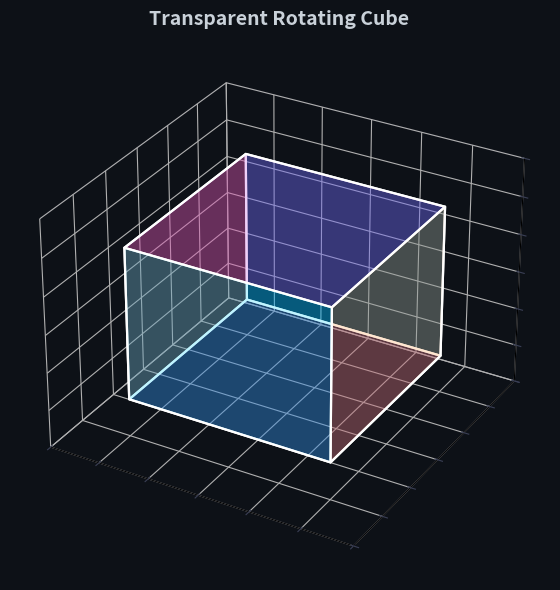

Reproduce this figure in Python.
"""
rotating_cube.py — Visually Appealing Transparent Rotating Cube in 3D
=======================================================================
A glowing, transparent cube that rotates smoothly on a dark background.

Features:
  • Semi-transparent face panels with gradient-like face colouring
  • Bright neon edge highlights
  • Animated spin (azimuth + slow elevation drift)
  • Dark space-themed background

Run:  python rotating_cube.py
"""

import numpy as np
import matplotlib.pyplot as plt
import matplotlib.animation as animation
from mpl_toolkits.mplot3d.art3d import Poly3DCollection

# ── Cube geometry ─────────────────────────────────────────────────────────────
# 8 vertices of a unit cube centred at the origin
VERTICES = np.array([
    [-1, -1, -1],
    [ 1, -1, -1],
    [ 1,  1, -1],
    [-1,  1, -1],
    [-1, -1,  1],
    [ 1, -1,  1],
    [ 1,  1,  1],
    [-1,  1,  1],
], dtype=float)

# 6 faces, each defined by 4 vertex indices
FACES = [
    [0, 1, 2, 3],   # bottom  (z = -1)
    [4, 5, 6, 7],   # top     (z = +1)
    [0, 1, 5, 4],   # front   (y = -1)
    [2, 3, 7, 6],   # back    (y = +1)
    [0, 3, 7, 4],   # left    (x = -1)
    [1, 2, 6, 5],   # right   (x = +1)
]

# Per-face accent colours (neon palette on dark bg)
FACE_COLORS = [
    "#7B2FBE",   # violet  – bottom
    "#C147E9",   # purple  – top
    "#00D4FF",   # cyan    – front
    "#0096FF",   # blue    – back
    "#FF6B6B",   # coral   – left
    "#FF9F45",   # amber   – right
]

EDGE_COLOR  = "#FFFFFF"   # bright white edges
FACE_ALPHA  = 0.25        # face transparency
EDGE_ALPHA  = 0.90        # edge brightness
EDGE_LW     = 1.6         # edge line width

# ── Figure / axes setup ───────────────────────────────────────────────────────
fig = plt.figure(figsize=(7, 7))
fig.patch.set_facecolor("#0d1117")

ax = fig.add_subplot(111, projection="3d")
ax.set_facecolor("#0d1117")

# Hide pane fills but keep subtle grid lines
for pane in (ax.xaxis.pane, ax.yaxis.pane, ax.zaxis.pane):
    pane.fill = False
    pane.set_edgecolor("#1e2230")

ax.tick_params(colors="#3a3f55", labelsize=0, length=0)  # hide tick labels
ax.set_xticklabels([])
ax.set_yticklabels([])
ax.set_zticklabels([])
ax.grid(True, color="#1a1f2e", linewidth=0.4)

# Fix axis limits so the cube stays centred during rotation
PAD = 1.5
ax.set_xlim(-PAD, PAD)
ax.set_ylim(-PAD, PAD)
ax.set_zlim(-PAD, PAD)

# ── Title ─────────────────────────────────────────────────────────────────────
ax.set_title("Transparent Rotating Cube", color="#c9d1d9",
             fontsize=14, fontweight="bold", pad=12)

# ── Helper: build Poly3DCollection for current vertex positions ───────────────

def build_poly(verts: np.ndarray) -> Poly3DCollection:
    """Return a Poly3DCollection for the 6 cube faces."""
    face_verts = [[verts[i] for i in face] for face in FACES]
    poly = Poly3DCollection(
        face_verts,
        facecolors=FACE_COLORS,
        edgecolors=EDGE_COLOR,
        linewidths=EDGE_LW,
        alpha=FACE_ALPHA,
    )
    return poly

# ── Rotation matrices ─────────────────────────────────────────────────────────

def rot_x(theta: float) -> np.ndarray:
    c, s = np.cos(theta), np.sin(theta)
    return np.array([[1, 0, 0],
                     [0, c, -s],
                     [0, s,  c]])

def rot_y(theta: float) -> np.ndarray:
    c, s = np.cos(theta), np.sin(theta)
    return np.array([[ c, 0, s],
                     [ 0, 1, 0],
                     [-s, 0, c]])

def rot_z(theta: float) -> np.ndarray:
    c, s = np.cos(theta), np.sin(theta)
    return np.array([[c, -s, 0],
                     [s,  c, 0],
                     [0,  0, 1]])

# ── Initial poly placeholder ──────────────────────────────────────────────────
poly_ref = [build_poly(VERTICES)]
ax.add_collection3d(poly_ref[0])

# ── Animation update ──────────────────────────────────────────────────────────
FRAMES       = 360
AZ_SPEED     = 1.0          # degrees per frame (azimuth)
EL_AMPLITUDE = 20.0         # degrees (elevation oscillation)
EL_FREQ      = 0.5          # oscillation cycles per full rotation

def update(frame: int):
    az_rad = np.deg2rad(frame * AZ_SPEED)
    el_rad = np.deg2rad(EL_AMPLITUDE * np.sin(2 * np.pi * EL_FREQ * frame / FRAMES))

    R = rot_y(az_rad) @ rot_x(el_rad)
    rotated = VERTICES @ R.T

    # Remove old poly and add a fresh one
    poly_ref[0].remove()
    new_poly = build_poly(rotated)
    ax.add_collection3d(new_poly)
    poly_ref[0] = new_poly

    return (new_poly,)

# ── Run animation ─────────────────────────────────────────────────────────────
ani = animation.FuncAnimation(
    fig,
    update,
    frames=FRAMES,
    interval=16,      # ~60 fps
    blit=False,
)

plt.tight_layout()
plt.show()
